pico-8 play session: hold ← + tap ❎

[t = 2 s] hold ← ~2s, tap ❎ ~4×
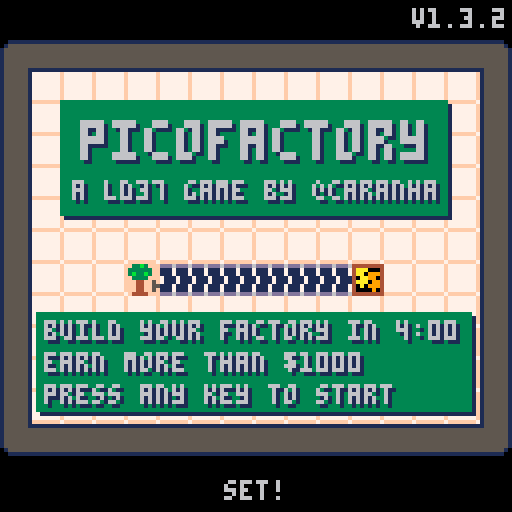
[t = 4 s] hold ← ~4s, tap ❎ ~7×
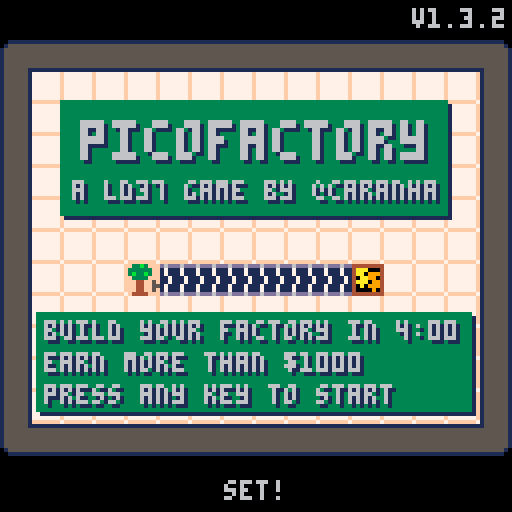
[t = 8 s] hold ← ~8s, tap ❎ ~14×
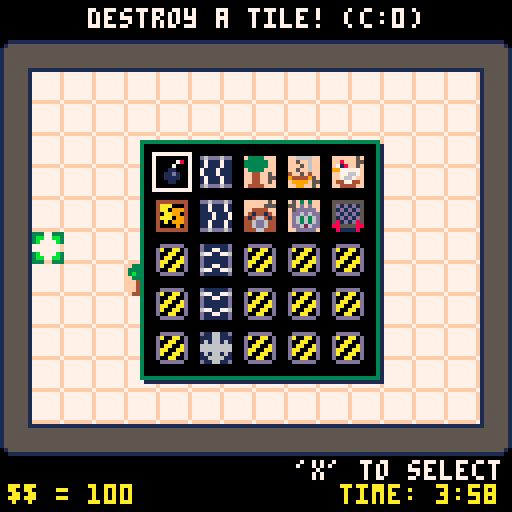

pico-8 cartridge
version 39
__lua__
-- pico-factory
-- a ld37 game by caranha
-- version count = 6
-------------------------
-- v1.3.2 -- added music
-- v1.3.1 -- fixed double click bug, added bignum, buffed sandwich
-- v1.3 -- added overwrite
        -- fruits now explode on rejected machines
        -- rebalanced costs
        -- output cost now exponential
        -- new objects: chicken, sandwich maker
-- v1.2 -- changed how input works
-- v1.1 -- added oven and assembler
-- v1.01 -- initial version
-------------------------
-- todo:
-- 1. better music
-- 2. rewrite graph as a log graph
-- 3. tile variation and improvement
-- 4. new game modes
-- 5. more tiles and more rebalancing

dx={-1,1,0,0}
dy={0,0,-1,1}
ptclist={}
version = "v1.3.2"

----------------------------
-- bignum
b_string = function(high,low)
	if (high == 0) return low
	local z = (low > 999 and "") or (low > 99 and "0") or (low > 9 and "00") or "000"
 return high..z..low	
end

b_add = function (ah,al,bh,bl)
	local low = al + bl
	local high = ah + bh
	if low > 9999 then
	 low -= 10000
		high += 1
	end
	high = min(high, 10000)
	return high,low
end	

-- minimizes to zero
b_sub = function (ah,al,bh,bl)
	local low = al - bl
	local high = ah - bh
	if low < 0 then
		low += 10000
		high -= 1
	end

	if (high < 0 or low < 0) return 0,0
	return high,low
end

b_gt = function (ah,al,bh,bl)
	return (bh < ah or (bh == ah and bl <= al))
end

b_shift = function (ah,al)
	local high = min(ah*10 + flr(al/1000), 10000)
	local low = ((high == 10000 and 0) or (al%1000)*10)
	return high, low
end

b_div = function (ah,al,bh,bl)
	local base = 1
	local res = 0
	local high = ah
	local low = al
	while base >= 0.001 do
		count = 0
		while b_gt(high,low,bh,bl) do
			count += 1
			high,low = b_sub(high,low,bh,bl)
		end
		high,low = b_shift(high,low)
		res += count * base
		base /= 10
	end
	return res
end


--------------------------
function new_window(x0,y0,x1,y1,c1,c2,c3,mage)
	local w = {
		open = false,
		age = 0,
		mage = mage,
		x0 = x0,
		y0 = y0,
		x1 = x1,
		y1 = y1,
		c1 = c1,
		c2 = c2,
		c3 = c3
	}
	return w
end

function w_draw(w)
	if (w.age == 0 and not w.open) return
	local ymid = ((w.y1-w.y0)/2)*((w.age%w.mage)/w.mage)
	local ytop = w.y0 + ymid 
	local ybot = w.y1 - ymid
	rect(w.x0+1,ytop+1,w.x1+1,ybot+1,w.c3)
	rectfill(w.x0,ytop,w.x1,ybot,w.c1)
	rect(w.x0,ytop,w.x1,ybot,w.c2)
end

function w_updt(w)
	local sig = -1*sgn(w.age)
	if (w.age != 0) then
		w.age += sig
		if (w.age == 0) w.open = (sig == -1)
	end
end

function w_toggle(w)
	if (w.age != 0) return
	if (w.open) then
		w.age = -1*w.mage
	else
		w.age = w.mage
	end	
end
--------------------------


function _init()
	winlist = {
		new_window(15,25,111,53,3,3,1,1), -- menu window 2
		new_window(9,78,117,102,3,3,1,1), -- menu window 1
		new_window(4,20,124,107,0,3,1,30), -- end window
		new_window(35,35,94,94,0,3,1,5), -- item menu window
	}

	menu_items = {
									{s=42,c={0,0},x=0,y=0,f=destroy,m="destroy a tile! "},
  							{s=41,c={0,100},x=0,y=1,f=addoutput,m="sells products "},
		 						{s=1,c={0,2},x=1,y=0,f=addbelt,m="conveyor belt ⬅️ "},
		 						{s=5,c={0,2},x=1,y=1,f=addbelt,m="conveyor belt ➡️ "},
		 						{s=17,c={0,2},x=1,y=2,f=addbelt,m="conveyor belt ⬆️ "},
		 						{s=21,c={0,2},x=1,y=3,f=addbelt,m="conveyor belt ⬇️ "},
		 						{s=57,c={0,6},x=1,y=4,f=addsplit,m="splits the input 3-way "},
		 						{s=9,c={0,10},x=2,y=0,f=addtree,m="tree: 1 apple/3s "},
		 						{s=25,c={0,150},x=3,y=0,f=addprocessor,m="mixer: 4 apples = juice "},
		 						{s=64,c={0,100},x=2,y=1,f=addoven,m="bakery: 3 bread/2 s "},
		 						{s=80,c={0,500},x=3,y=1,f=addass,m="bread + juice = $$$ "},
		 						{s=68,c={0,50},x=4,y=0,f=addchicken,m="a bit random "},
		 						{s=84,c={0,2500},x=4,y=1,f=addtoaster,m="egg + bread = $$$$$ "},
		 						{s=44,c={0,0},x=0,y=2,f=nil,m="not available"},
		 						{s=44,c={0,0},x=0,y=3,f=nil,m="not available"},
		 						{s=44,c={0,0},x=0,y=4,f=nil,m="not available"},
		 						{s=44,c={0,0},x=2,y=2,f=nil,m="not available"},		 								 								 						
		 						{s=44,c={0,0},x=2,y=3,f=nil,m="not available"},
		 						{s=44,c={0,0},x=2,y=4,f=nil,m="not available"},
		 						{s=44,c={0,0},x=3,y=2,f=nil,m="not available"},
		 						{s=44,c={0,0},x=3,y=3,f=nil,m="not available"},
		 						{s=44,c={0,0},x=3,y=4,f=nil,m="not available"},
		 						{s=44,c={0,0},x=4,y=2,f=nil,m="not available"},
		 						{s=44,c={0,0},x=4,y=3,f=nil,m="not available"},
		 						{s=44,c={0,0},x=4,y=4,f=nil,m="not available"},
		 					}

	
	cartdata("caranha_ld37")
	screenshake = 0
	beltc = 0
	money = {high = 0, low = 0}

	hs_high = dget(1)
	hs_low = dget(0)

	if dget(3) < 5 then
		hs_high = 0
		hs_low = 1000
		dset(0,1000)
		dset(1,0)
		dset(3,5) 
	end

	_update = update_menu
	_draw = draw_menu
	menustart()
end

function menustart()
	fruit = {}
	music(1)
	w_toggle(winlist[1])
	w_toggle(winlist[2])
	mcounter = 0
	_update = update_menu
	_draw = draw_menu

	cleanroom()
	addtree(5,8)
	addbelt(6,8,2)
	addbelt(7,8,2)
	addbelt(8,8,2)
	addbelt(9,8,2)
	addbelt(10,8,2)
	addbelt(11,8,2)
	addoutput(12,8)
end

function gamestart()
	music(2)
	mhelp = "'x' to select a tool, 'z' to use it"
	money = {high = 0, low = 100}
	mhist = {}
	mmax_high, mmax_low = 0,0
	fruit = {}
	timeleft = 7200
 
	curx,cury = 8,7
	menux,menuy = 0,0
	place_mode = true
	select = 1
	menuselect = 1
	overwrite = false
	
	menu_items[2].c={0,100}
end

function scorestart()
	w_toggle(winlist[3])
	scorecounter = 0
end


-------- particle system -----
function newptc(x,y,c,s,dx,dy,ddx,ddy,ma)
	local p = {}
	p.x = x
	p.y = y
	p.dx = dx or 0
	p.dy = dy or 0
	p.ddx = ddx or 0
	p.ddy = ddy or 0
	p.s = s or 1
	p.c = c or 3
	p.a = ma or 5
	return p
end

function drawptc(p)
	circfill(p.x,p.y,p.s,p.c)	
end

function updateptc()
	for p in all(ptclist) do
		p.a -= 1
		p.x += p.dx
		p.y += p.dy
		p.dx += p.ddx
		p.dy += p.ddy
		if (p.a < 0) del(ptclist,p)
	end
end

-------- game functions ------
function sshake()
	camera()
	if screenshake > 0 then
		camera(rnd(screenshake)-screenshake/2,
									rnd(screenshake)-screenshake/2)
	 screenshake -= 1
	end
end

function cleanroom()
	tiles = {}
	for i=1,16 do
		tiles[i] = {}
		for j=1,13 do
			tiles[i][j] = {t=nil,s=32,age=0}
			if (i == 1 or i == 16) tiles[i][j] = {t="w",s=38,age=0}
			if (j == 1 or j == 13) tiles[i][j] = {t="w",s=37,age=0}
		end
	end
	tiles[1][1].s = 33
	tiles[1][13].s = 35
	tiles[16][1].s = 34
	tiles[16][13].s = 36  
end


------------------------------
-- input functions
function updatecursor()
	for i=1,4 do
		if btnp(i-1) then
			if (place_mode) then
				curx = mid(2,curx+dx[i],15)
				cury = mid(2,cury+dy[i],12)
			else
				menux = mid(0,menux+dx[i],4)
				menuy = mid(0,menuy+dy[i],4)
				for s,i in pairs(menu_items) do
					if i.x == menux and i.y == menuy then
						menuselect = s
						break
					end
				end	
			end
		end
	end

	if btnp(5) and winlist[4].age == 0 then 
		overwrite = false
		place_mode = not place_mode
		w_toggle(winlist[4])
		sfx(1)
	end

	if btnp(4) and winlist[4].age == 0 then
		if (place_mode) then
			sm = menu_items[select]
			if b_gt(sm.c[1],sm.c[2],money.high, money.low) then
				sfx(2)
				return
			end

			if (select == 1) then
				sm.f(curx,cury)
			else
				if (tiles[curx][cury].t) then
					if (overwrite) then
						destroy(curx,cury)
					else
						overwrite = true
						screenshake = 7
						sfx(2)
						return
					end
				end
				money.high,money.low = b_sub(money.high,money.low,sm.c[1],sm.c[2])
				sm.f(curx,cury,select-2)
				sfx(3)
			end
		else
			if not menu_items[menuselect].f then
				screenshake = 7
				sfx(2)
 		else
				select = menuselect
				place_mode = not place_mode
				w_toggle(winlist[4])
				sfx(1)
				overwrite = false
			end
		end
	end	
end


-----------------------------
-- tile functions
function destroy(x,y)
	tiles[x][y] = {
	t=nil,
	age=0,
	s=32
	}
	screenshake = 5
	sfx(0)
	for i=1,10 do
		add(ptclist,
			newptc(x*8-4,y*8+5,5+rnd(2),rnd(2)+0.2,cos(0.13+i/4)/2*rnd(2),sin(0.13+i/4)/2*rnd(2),0,0,10))
	end

	if (t == "output") menu_items[2].c[2] = menu_items[2].c[2]/2
end

beltd = {1,5,17,21}
function addbelt(x,y,d)
	tiles[x][y] = {
		t = "b",
		s = beltd[d],
		d = d,
		age = 0
	}
end

function addsplit(x,y)
	tiles[x][y] = {
		t = "split",
		s = 60,
		age = 0,
		inv = {},
		d = 4,
		get = function(self,f)
									add(self.inv,f.s)
								end
	}
end

function addtree(x,y)
	tiles[x][y] = {
		t="tree",
		s=9,
		state=0,
		age=30
	}
end

function addchicken(x,y)
	tiles[x][y] = {
		t="chicken",
		s=68,
		state=-1,
		age=flr(rnd(20)+60)
	}
end

function addoven(x,y)
	tiles[x][y] = {
		t="oven",
		s=64,
		state=0,
		age=5
	}
end

function addass(x,y)
	tiles[x][y] = {
		t="assembler",
		s=80,
		state=0,
		juice=0,
		bread=0,
		age=0,
		get = function(self,f)
									if f.s==50 and self.juice == 0 then
										self.juice = 1
									else 
										if f.s == 51 and self.bread == 0 then
											self.bread = 1
										else
											fruitsplash(f)
										end
									end
								end
	}
end

function addtoaster(x,y)
	tiles[x][y] = {
		t="toaster",
		s=84,
		state=0,
		egg=false,
		bread=false,
		age=0,
		get = function(self,f)
									if f.s==51 and not self.bread then
										self.bread = true
									else 
										if f.s == 53 and not self.egg then
											self.egg = true
										else
											fruitsplash(f)
										end
									end
								end
	}
end

function addprocessor(x,y)
	tiles[x][y] = {
		t="processor",
		s=25,
		state=0,
		fruit=0,
		age=0,
		get = function(self,f)
									if (f.s == 49 and self.fruit < 4) then
										self.fruit += 1
									else
										fruitsplash(f)
									end
								end
	}
end



fruitsell = {{0,1},
													{0,40},
													{0,1},
													{0,300},
													{0,1},
													{0,2000}}
function addoutput(x,y)
	tiles[x][y] = {
		t="output",
		s=41,
		age=0,
		get= function(self,f)
								local fs = fruitsell[f.s-48]
								money.high,money.low = b_add(money.high,money.low,fs[1],fs[2])
								for i=1,min(fs[2],200) do
									add(ptclist,
									newptc(x*8-5+rnd(3),y*8+4+rnd(3),9,1,cos(rnd())/1.5,-2.5+rnd(1),0,0.2,7+rnd(2)))
								end
								sfx(4)
							end
	}
	menu_items[2].c[2] = min(menu_items[2].c[2]*2,6400)
end

function addfruit(x,y,s)
	local f = {
		x = x,
		y = y,
		ox = flr(rnd(3))-1,
		oy = flr(rnd(3))-1,
		dx = 0,
		dy = 0,
		age = 0,
		s = s,
	}
	add(fruit,f)
end

--------------------------------
-- update functions

function fruitsplash(f)
	for i=1,4 do
		add(ptclist,newptc(f.x*8+f.ox-4,f.y*8+f.oy+5,8,0.5,cos(0.13+i/4)/2,sin(0.13+i/4)/2))
	end
end

function u_fruit(f)
	if f.age == 0 then
		f.x += f.dx
		f.y += f.dy
		t = tiles[f.x][f.y]
		if fget(mget(f.x,f.y),0) then
			f.age = 8
			f.dx = dx[t.d]
			f.dy = dy[t.d]
		else
			if (t.get) then 
				t:get(f)
			else	
				fruitsplash(f)
			end
		end
	end
	f.age -= 0.5
end

function u_tile(i,j)
	t = tiles[i][j]
	t.age -= 1

	if t.t == "b" then
		t.s = beltd[t.d] + beltc/2
	end

	if t.t == "split" then
		if #(t.inv) > 0 then
			addfruit(i+dx[t.d],j+dy[t.d],t.inv[1])
			del(t.inv,t.inv[1])
			t.d = t.d/2
			if (t.d < 1) t.d = 4
			t.s = 57 + min(t.d,3)
		end
	end

	if t.t == "tree" then
		if t.age < 0 then 
			t.state = (t.state + 1) %3
			t.age = 30
			if (t.state == 0) addfruit(i+1,j,49)
		end
		t.s = 9+t.state
	end

	if t.t == "chicken" then
		if t.age < 0 then
			addfruit(i+t.state,j,53)
			t.age = flr(rnd(20)+60)
			t.state = -1*t.state
		end
		local jmp = rnd(t.age) < 3 and 1 or 0
		t.s = 68 + jmp - (2*min(0,t.state))
	end

	if t.t == "oven" then
		if t.age < 0 then
			t.state = (t.state+1)%4
			t.age = 6
			if (t.state == 0) addfruit(i,j-1,51)
		end
		t.s = 64+t.state 
	end

	if t.t == "processor" then
		t.s = 25+t.fruit
		if (t.fruit == 4 and t.age < 0) then
			t.age = 30
			sfx(5)
		end
		if (t.age > 0) then
			t.s += t.age%2
		end
		if (t.age == 0) then
			t.fruit = 0
			addfruit(i+1,j+0,50)	
		end
	end
	
	if t.t == "assembler" then
		t.s = 80 + t.juice + t.bread
		if (t.juice + t.bread == 2 and t.age < 0) then
		 t.age = 90
		 sfx(8)
		end
		if (t.age > 0) then
			t.s += (t.age%8)/4
		end
		if (t.age == 0) then
			t.juice = 0
			t.bread = 0
			addfruit(i-1,j+0,52)
		end
	end	
	
	if t.t == "toaster" then
		t.s = 84 + (t.egg and 2 or 0) + (t.bread and 1 or 0)
		if (t.egg and t.bread and t.age < 0) then
		 t.age = 45
		 sfx(9)
		end
		if (t.age > 0) then
			t.s += (t.age%8)/4
		end
		if (t.age == 0) then
			t.bread = false
			t.egg = false
			addfruit(i-1,j+0,54)
			addfruit(i+1,j+0,54)
		end
	end
end

function update_game()

	if (scount == 0 and rnd() < 0.3) mhelp = messages[flr(rnd(#messages))+1]

	if (timeleft%60==0 and timeleft>=0) then 
		add(mhist,{money.high,money.low})
		if b_gt(money.high, money.low, mmax_high, mmax_low) then
			mmax_high, mmax_low = money.high, money.low
		end
	end	
	timeleft -= 1
	if (timeleft < 0) then 
		winlist[4].open = false
		scorestart()
		_update = update_end
		_draw = draw_end
		return
	end


	for i=1,16 do
		for j=1,13 do
			u_tile(i,j)
			mset(i,j,tiles[i][j].s)
		end
	end
	beltc = (beltc+1)%8
	
	for f in all(fruit) do
		u_fruit(f)
		if (f.age < 0) del(fruit,f)
	end
	updatecursor()
	updateptc()
	foreach(winlist,w_updt)
end

function update_menu()
	mcounter += 1
	foreach(winlist,w_updt)
	
	for i=1,16 do
		for j=1,13 do
			u_tile(i,j)
			mset(i,j,tiles[i][j].s)
		end
	end
	beltc = (beltc+1)%8
	
	for f in all(fruit) do
		u_fruit(f)
		if (f.age < 0) del(fruit,f)
	end
	updateptc()
	
	if btn() > 0 and mcounter > 10 then
		sfx(7)
		mcounter = -60
	end
	
	if mcounter == -1 then
		w_toggle(winlist[1])
		w_toggle(winlist[2])
		gamestart()
		_update = update_game
		_draw = draw_game
	end
end

function update_end()
	scorecounter += 1
	foreach(winlist,w_updt)
	
	if scorecounter > 30 and scorecounter < 30+#mhist then
		sfx(4)
	end
	if scorecounter == 33+#mhist and b_gt(money.high,money.low,hs_high,hs_low) then
		sfx(6)
	end
	
	if scorecounter > 60 and btn() > 0 then
		if b_gt(money.high,money.low,hs_high,hs_low) then
	 	dset(0,money.low)
	 	dset(1,money.high)
	 	hs_low = money.low
	 	hs_high = money.high
	 end
	 winlist[3].open = false
		menustart()
	end
end

---------------------------
-- draw functions


scount = 0
function draw_bottom()
	scount = (scount + 1) % (128 + #mhelp*4)

	local menushow = (place_mode and select or menuselect)
	local mitem = menu_items[menushow]
	local ttext = mitem.m.."(c:"..b_string(mitem.c[1],mitem.c[2])..")"

	print(ttext,64-#ttext*2,2,7)
	print(mhelp,128 - scount,115,7)		
	print("$$ = "..b_string(money.high,money.low),2,121,10)

	local tc = 10
	if (timeleft < 900) tc -= 2*(flr((timeleft%10)/5))

	print("time: "..max(0,flr(timeleft/1800))..":",85,121,tc)
	if (timeleft > 0) then
		print(flr((timeleft/300)%6),117,121,tc)
		print(flr((timeleft/30)%10),121,121,tc)
	else
		print("00",116,121,tc)
	end
end

function drawscore()
	foreach(winlist,w_draw)

	if b_gt(hs_high,hs_low,mmax_high,mmax_low) then
		mmax_high, mmax_low = hs_high, hs_low
	end

	local scorey = function(h,l) return 90-((b_div(h,l,mmax_high,mmax_low))*53) end	

	if (scorecounter > 30) then
		local smsg = "final score "..b_string(money.high,money.low)
		print(smsg,64-#smsg*2,26,3)
		line(14,scorey(hs_high,hs_low),114,scorey(hs_high,hs_low),12)
		line(14,scorey(0,0),114,scorey(0,0),7)
		line(14,scorey(0,0),14,scorey(mmax_high,mmax_low),7)
		
		local gstep = 100/(#mhist-1)
		for i=1,(min(#mhist,scorecounter-30)-1) do
			line(14+(i-1)*gstep,scorey(mhist[i][1],mhist[i][2]),14+(i)*gstep,scorey(mhist[i+1][1],mhist[i+1][2]),10)
		end
		if (scorecounter > 32+#mhist) then
			if b_gt(money.high, money.low, hs_high,hs_low) then
				print ("♪ new highscore ♪",30,94+sin(scorecounter/60),3+sin(scorecounter/60)*8)
			else
				print ("try to beat the highscore!",14,95,3)
			end
		end
	end
	
end

function draw_board()
	cls()
	sshake()
	map(1,1,0,10,16,13)
	for f in all(fruit) do
		spr(f.s,f.x*8+f.ox+f.dx*(8-f.age)-8,
		        f.y*8+f.oy+f.dy*(8-f.age)+2)
	end 
	foreach(ptclist,drawptc)
end

function draw_game()
	draw_board() -- game board
	draw_bottom() -- timer

	spr(48,curx*8-8,cury*8+2)

	-- draw input
	foreach(winlist,w_draw)

	if (not place_mode) then
		if (winlist[4].open and	winlist[4].age==0) then
		 rect(menux*11+38,menuy*11+38,menux*11+47,menuy*11+47,7)
		 for i in all(menu_items) do
		 	spr(i.s,i.x*11+39,i.y*11+39)
		 end
		end
	end
end

function draw_menu()
	draw_board()

	print(version,127-#version*4,2)
	foreach(winlist,w_draw)

	spr(100,20,27,12,2)
	print("a ld37 game by @caranha",19,46,1)
	print("a ld37 game by @caranha",18,45,6)
	print("build your factory in 4:00",12,81,1)
	print("earn more than $"..b_string(hs_high,hs_low),12,89,1)
	print("press any key to start",12,97,1)
	print("build your factory in 4:00",11,80,6)
	print("earn more than $"..b_string(hs_high,hs_low),11,88,6)
	print("press any key to start",11,96,6)
	
	if (mcounter < -42)	print("ready!",52,120)
	if (mcounter > -32 and mcounter < -18) print("set!",56,120)
	if (mcounter > -10 and mcounter < 0) print("go!",58,120)	
end

function draw_end()
	draw_board()
	drawscore()
end

messages = {
	"this game was made in 48 hours for ludum dare 37!",
	"inspired by 'idle factory'.",
	"i ♥ pico-8",
	"can you beat $10.000?",
	"nerf bread!",
	"go play pico fox!",
	"got a highscore? send me a screenshot on twitter!",
	"publish or perish.",
	"feel free to send me ideas to improve the game.",
 "making music is hard...",
 "for a list of cool pico games: http://clowerweb.com/games/pico/",
 "balancing is hard...",
 "you can overwrite tiles by pressing the 'use' button twice."
}
__gfx__
00000000d6ddd6dd6ddd6dddddd6ddd6dd6ddd6ddd6ddd6dddd6ddd66ddd6dddd6ddd6ddf3333ffff33b3ffff3383fff00000000000000000000000000000000
000000001711171171117111111711171171117111711171111711177111711117111711333333ff333333ff333333ff00000000000000000000000000000000
000000001711171171117111111711171171117111711171111711177111711117111711333333ff3b33b3ff383383ff00000000000000000000000000000000
000000007111711111171117117111711711171111171117711171111711171111711171f3333ffff3333ffff3333fff00000000000000000000000000000000
000000007111711111171117117111711711171111171117711171111711171111711171ff44ff5fff44ff5fff44ff8f00000000000000000000000000000000
000000001711171171117111111711171171117111711171111711177111711117111711ff44ff55ff44ff55ff44ff8800000000000000000000000000000000
000000001711171171117111111711171171117111711171111711177111711117111711ff44ff5fff44ff5fff44ff8f00000000000000000000000000000000
00000000d6ddd6dd6ddd6dddddd6ddd6dd6ddd6ddd6ddd6dddd6ddd66ddd6dddd6ddd6ddf4444ffff4444ffff4444fff00000000000000000000000000000000
00000000d111111dd117711d67711776d111111dd111111dd111111dd117711d67711776ff6666ffff6666ffff6666ffff6666ffff6666ffff6666ff00000000
00000000d117711d67711776d111111dd111111d67711776d111111dd111111dd117711dff5ff6ffff5ff6ffff5ff6ffff5ff6fff85886fff88586ff00000000
0000000067711776d111111dd111111dd117711dd117711d67711776d111111dd111111dfff5f6fffff5f6fffff5f6fff88586fff88586fff85886ff00000000
00000000d111111dd111111dd117711d67711776d111111dd117711d67711776d111111dff5ff6ffff5ff6fff85886fff85886fff85886fff88586ff00000000
00000000d111111dd117711d67711776d111111dd111111dd111111dd117711d677117764ff5f4ff488584ff488584ff488584ff488584ff485884ff00000000
00000000d117711d67711776d111111dd111111d67711776d111111dd111111dd117711d9444495f9444495f9444495f9444495f9444498f9444498f00000000
0000000067711776d111111dd111111dd117711dd117711d67711776d111111dd111111df9999f55f9999f55f9999f55f9999f55f9999f88f9999f8800000000
00000000d111111dd111111dd117711d67711776d111111dd117711d67711776d111111dff99ff5fff99ff5fff99ff5fff99ff5fff99ff8fff99ff8f00000000
7777777f00111111111111001555555115555551111111111555555100000000000000004444444400000000000000000dddddd0000000000000000000000000
7777777f01555555555555101555555555555551555555551555555100000000000000004aaa00040000078000110000da00aa0d000000000000000000000000
7777777f15555555555555511555555555555551555555551555555100000000000000004aa099940000700001cc1000d00aa00d000000000000000000000000
7777777f155555555555555115555555555555515555555515555551000000000000000040aa99040001100001cc1000d0aa00ad000000000000000000000000
7777777f15555555555555511555555555555551555555551555555100000000000000004aaa09940011d10000115000daa00aad000000000000000000000000
7777777f155555555555555115555555555555515555555515555551000000000000000040a099940011110000000500da00aa0d000000000000000000000000
7777777f1555555555555551015555555555551055555555155555510000000000000000400009040001100000000050d00aa00d000000000000000000000000
fffffff715555551155555510011111111111100111111111555555100000000000000004444444400000000000000000dddddd0000000000000000000000000
333003330000000000000000000000000000007000000000000000000000000000000000d116611dd118811dd118811dd118811d000000000000000000000000
3bb00bb3000000000000070000000000000607600000000000000000000000000000000011166111111881111118811111188111000000000000000000000000
3b0000b3000030000060760000990000033688600000a00000099000000000000000000016166161181881611618818116188161000000000000000000000000
0000000000088000006886000094900099a68863000ad00000999900000000000000000066666666888886666668888866688666000000000000000000000000
0000000000088000006886000009490094968863000aa00000aaaa00000000000000000066666666888866666666888866688666000000000000000000000000
3b0000b30000000000688600000099003949663000000000009999a0000000000000000016166161181661611616618116188161000000000000000000000000
3bb00bb30000000000066000000000000399a3000000000000000000000000000000000011666611116666111166661111888811000000000000000000000000
333003330000000000000000000000000033300000000000000000000000000000000000d116611dd116611dd116611dd118811d000000000000000000000000
ffffff5fffffff5fffffff5fffffff8fffffff5fff8fff8ff5fffffff8fff8ff0000000000000000000000000000000000000000000000000000000000000000
fffff555fffff555fffff555fffff888ff8fff55f718ff8855fff8ff88ff817f0000000000000000000000000000000000000000000000000000000000000000
ff4444ffff4444ffff4444ffff4444fff718ff5f9977778ff5ff817ff87777990000000000000000000000000000000000000000000000000000000000000000
f414414ff414414ff414414ff414414f9977777fff77667ff7777799f76677ff0000000000000000000000000000000000000000000000000000000000000000
41466414414664144146641441466414ff77667fff7667fff76677ffff7667ff0000000000000000000000000000000000000000000000000000000000000000
446dd644446dd644446aa64444699644ff7667fffff77fffff7667fffff77fff0000000000000000000000000000000000000000000000000000000000000000
446dd644446aa6444469964444688644f447744ff44ff44ff447744ff44ff44f0000000000000000000000000000000000000000000000000000000000000000
44466444444664444446644444466444ff4444ffff4444ffff4444ffff4444ff0000000000000000000000000000000000000000000000000000000000000000
f5f3f3fff5f3f3fff8f8f3fff8f3f8ff555555555555555555555555555555555555555500000000000000000000000000000000000000000000000000000000
55fdfdff55fdfdff88fdfdff88fdfdff5d1d1d155d1d1d155d1d1a155d1d1a1551a1d1d500000000000000000000000000000000000000000000000000000000
f5dddddff5dddddff8dddddff8dddddf51d1d1d55991d1d551d1aad55991aad55daa199500000000000000000000000000000000000000000000000000000000
fdd6d6ddfdd6d6ddfdd6d6ddfdd6d6dd5d1d1d1559491d155d1daa155949aa1551aa949500000000000000000000000000000000000000000000000000000000
fd63636dfd68636dfd68686dfd68686d51d1d1d5519491d551d1d1d5519491d55d19491500000000000000000000000000000000000000000000000000000000
fd63636dfd68636dfd68686dfd68686d581d1d8558199d85581d1d8558199d8558d9918500000000000000000000000000000000000000000000000000000000
fdd626ddfdd626ddfdd626ddfdd626dd885555888855558888555588885555888855558800000000000000000000000000000000000000000000000000000000
ffdddddfffdddddfffdddddfffdddddf08111180081111800811118008eaea8008aeae8000000000000000000000000000000000000000000000000000000000
00000000000000000000000000000000000000000000000000000000000000000000000000000000000000000000000000000000000000000000000000000000
00000000000000000000000000000000000000000000000000000000000000000000000000000000000000000000000000000000000000000000000000000000
00000000000000000000000000000000000000000000000000000000000000000000000000000000000000000000000000000000000000000000000000000000
00000000000000000000000000000000666666006666660000666600006666006666660066666600006666006666660000666600666666006600660000000000
00000000000000000000000000000000666666106666661000666610006666106666661066666610006666106666661000666610666666106610661000000000
00000000000000000000000000000000661166100166111066011110660166106611111066116610660111100166111066016610661166106610661000000000
00000000000000000000000000000000661066100066100066100000661066106610000066106610661000000066100066106610661066106610661000000000
00000000000000000000000000000000666666100066100066100000661066106666000066666610661000000066100066106610666601106666661000000000
00000000000000000000000000000000666666100066100066100000661066106666100066666610661000000066100066106610666610006666661000000000
00000000000000000000000000000000661111100066100066100000661066106611100066116610661000000066100066106610661166000111661000000000
00000000000000000000000000000000661000000066100066100000661066106610000066106610661000000066100066106610661066100000661000000000
00000000000000000000000000000000661000006666660001666600666601106610000066106610016666000066100066660110661066106666661000000000
00000000000000000000000000000000661000006666661000666610666610006610000066106610006666100066100066661000661066106666661000000000
00000000000000000000000000000000011000000111111000011110011110000110000001100110000111100001100001111000011001100111111000000000
__gff__
0001010101010101010000000000000000010101010101010100000000000000000000000000000000000000000000000000000000000000000000000000000000000000000000000000000000000000000000000000000000000000000000000000000000000000000000000000000000000000000000000000000000000000
0000000000000000000000000000000000000000000000000000000000000000000000000000000000000000000000000000000000000000000000000000000000000000000000000000000000000000000000000000000000000000000000000000000000000000000000000000000000000000000000000000000000000000
__map__
2020202020202020202020202020200900000000000000000000000000000000000000000000000000000000000000000000000000000000000000000000000000000000000000000000000000000000000000000000000000000000000000000000000000000000000000000000000000000000000000000000000000000000
2020202020202020202020202020201900000000000000000000000000000000000000000000000000000000000000000000000000000000000000000000000000000000000000000000000000000000000000000000000000000000000000000000000000000000000000000000000000000000000000000000000000000000
2020202020202020202020202020201900000000000000000000000000000000000000000000000000000000000000000000000000000000000000000000000000000000000000000000000000000000000000000000000000000000000000000000000000000000000000000000000000000000000000000000000000000000
2020202020202020202020202020201900000000000000000000000000000000000000000000000000000000000000000000000000000000000000000000000000000000000000000000000000000000000000000000000000000000000000000000000000000000000000000000000000000000000000000000000000000000
2020202020202020202020202020201900000000000000000000000000000000000000000000000000000000000000000000000000000000000000000000000000000000000000000000000000000000000000000000000000000000000000000000000000000000000000000000000000000000000000000000000000000000
2020202020202020202020202020201900000000000000000000000000000000000000000000000000000000000000000000000000000000000000000000000000000000000000000000000000000000000000000000000000000000000000000000000000000000000000000000000000000000000000000000000000000000
2020202020202020202020202020201900000000000000000000000000000000000000000000000000000000000000000000000000000000000000000000000000000000000000000000000000000000000000000000000000000000000000000000000000000000000000000000000000000000000000000000000000000000
2020202020202020202020202020201900000000000000000000000000000000000000000000000000000000000000000000000000000000000000000000000000000000000000000000000000000000000000000000000000000000000000000000000000000000000000000000000000000000000000000000000000000000
2020202020202020202020202020201900000000000000000000000000000000000000000000000000000000000000000000000000000000000000000000000000000000000000000000000000000000000000000000000000000000000000000000000000000000000000000000000000000000000000000000000000000000
2020202020202020202020202020201900000000000000000000000000000000000000000000000000000000000000000000000000000000000000000000000000000000000000000000000000000000000000000000000000000000000000000000000000000000000000000000000000000000000000000000000000000000
2020202020202020202020202020201900000000000000000000000000000000000000000000000000000000000000000000000000000000000000000000000000000000000000000000000000000000000000000000000000000000000000000000000000000000000000000000000000000000000000000000000000000000
2020202020202020202020202020201900000000000000000000000000000000000000000000000000000000000000000000000000000000000000000000000000000000000000000000000000000000000000000000000000000000000000000000000000000000000000000000000000000000000000000000000000000000
2020202020202020202020202020202900000000000000000000000000000000000000000000000000000000000000000000000000000000000000000000000000000000000000000000000000000000000000000000000000000000000000000000000000000000000000000000000000000000000000000000000000000000
